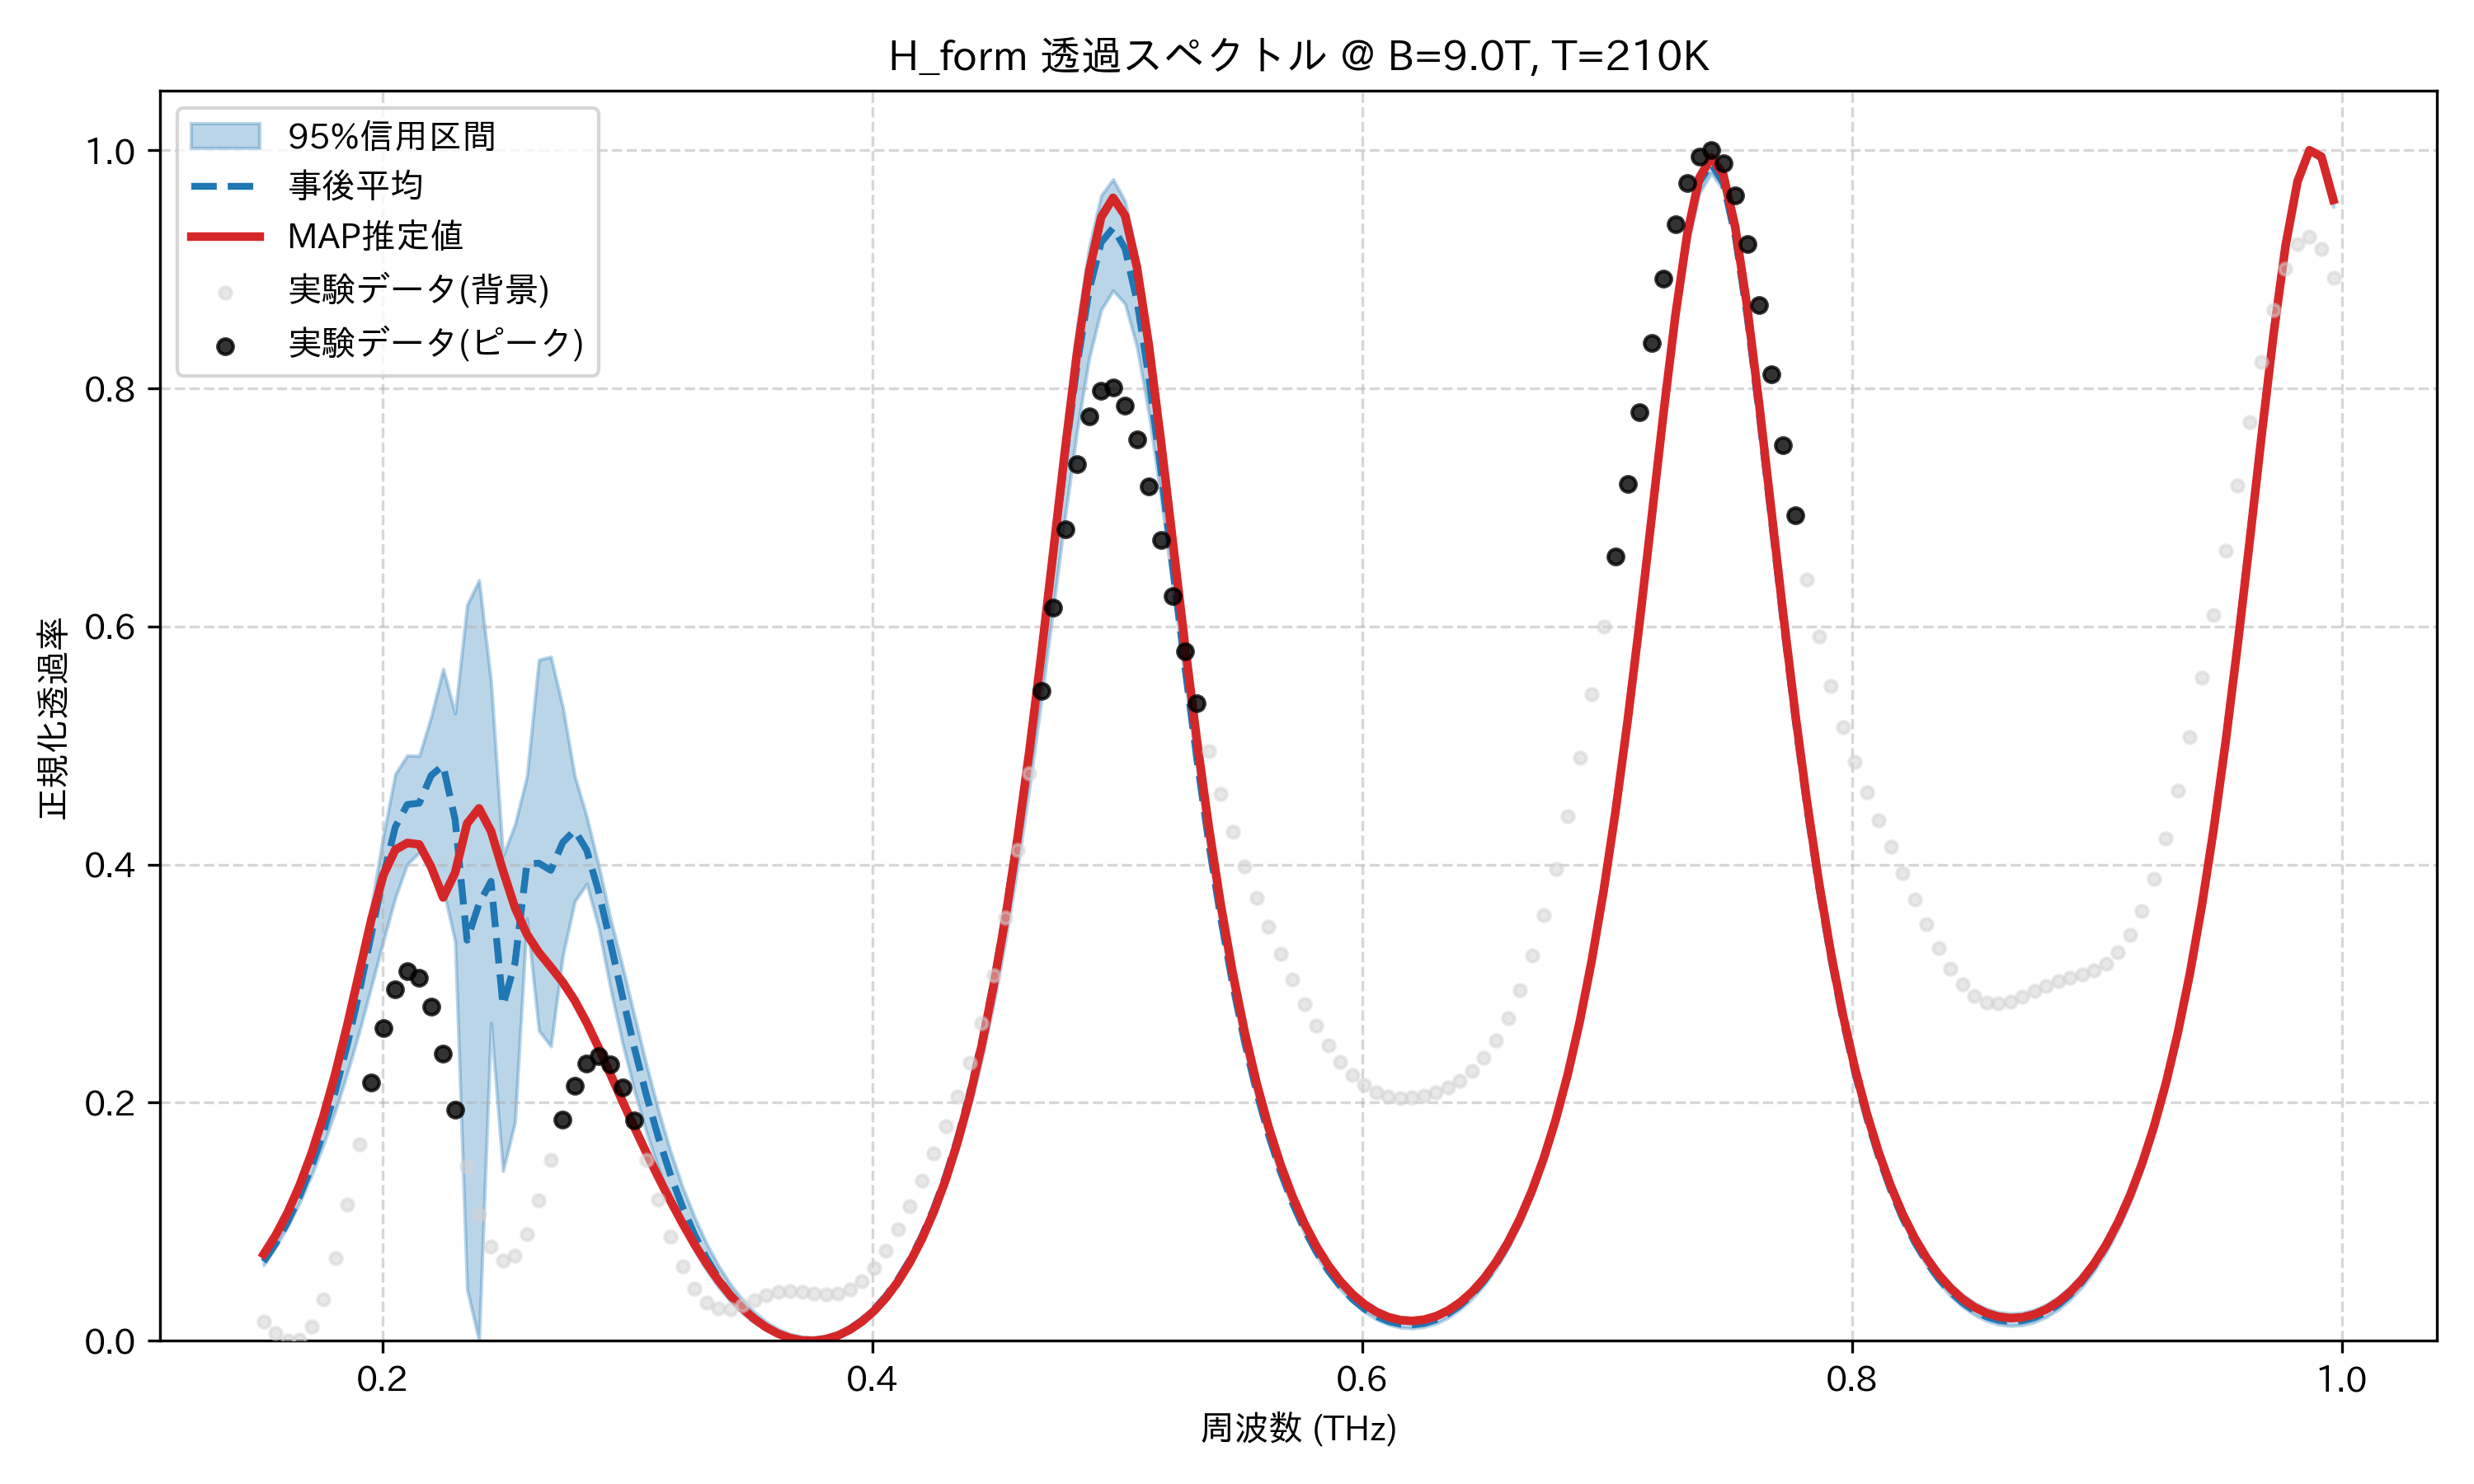

Data behind this chart, as committed beside it:
frequency_thz, mean_transmission, map_transmission, lower_95, upper_95, observed_normalized
0.1514, 0.06651, 0.07276, 0.06361, 0.07256, 0.01637
0.1563, 0.08158, 0.08863, 0.07875, 0.08766, 0.006291
0.1612, 0.09968, 0.1078, 0.09607, 0.1059, 0.0
0.1661, 0.1212, 0.1306, 0.116, 0.1278, 0.0009018
0.171, 0.1464, 0.1575, 0.1388, 0.1536, 0.01188
0.1759, 0.1759, 0.1889, 0.1647, 0.184, 0.03467
0.1808, 0.2101, 0.225, 0.1934, 0.2191, 0.06941
0.1856, 0.2492, 0.2658, 0.2252, 0.2597, 0.1143
0.1905, 0.2933, 0.3099, 0.2598, 0.3092, 0.1654
0.1954, 0.3414, 0.354, 0.2975, 0.3651, 0.2171
0.2003, 0.3902, 0.3911, 0.3358, 0.4244, 0.2626
0.2052, 0.4315, 0.4124, 0.3722, 0.4762, 0.2955
0.2101, 0.4504, 0.4181, 0.4003, 0.4917, 0.3104
0.2149, 0.4516, 0.4169, 0.4101, 0.4913, 0.3051
0.2198, 0.4749, 0.398, 0.3985, 0.5244, 0.2806
0.2247, 0.4833, 0.3724, 0.3797, 0.5645, 0.2412
0.2296, 0.4377, 0.3932, 0.3354, 0.5269, 0.1938
0.2345, 0.3365, 0.4344, 0.04329, 0.6181, 0.1464
0.2394, 0.3671, 0.4472, 0.0, 0.6389, 0.1063
0.2443, 0.3859, 0.4281, 0.2671, 0.5537, 0.07893
0.2491, 0.2817, 0.3949, 0.1426, 0.4073, 0.06726
0.254, 0.3171, 0.3639, 0.1835, 0.4338, 0.07158
0.2589, 0.4005, 0.3415, 0.355, 0.474, 0.08984
0.2638, 0.4012, 0.3262, 0.2606, 0.572, 0.1183
0.2687, 0.3952, 0.3139, 0.2474, 0.5746, 0.152
0.2736, 0.4187, 0.3012, 0.3232, 0.5323, 0.1855
0.2785, 0.4288, 0.2858, 0.3691, 0.4743, 0.2139
0.2833, 0.4121, 0.2672, 0.3838, 0.4402, 0.2326
0.2882, 0.3772, 0.2461, 0.3469, 0.3992, 0.2389
0.2931, 0.3339, 0.2236, 0.2952, 0.354, 0.232
0.298, 0.2887, 0.201, 0.2496, 0.3144, 0.213
0.3029, 0.2455, 0.1789, 0.2097, 0.2726, 0.1851
0.3078, 0.2058, 0.1577, 0.1748, 0.2317, 0.1521
0.3127, 0.1705, 0.1372, 0.1446, 0.1934, 0.1184
0.3175, 0.1395, 0.1175, 0.1184, 0.1593, 0.08757
0.3224, 0.1126, 0.09876, 0.09575, 0.1296, 0.06221
0.3273, 0.08946, 0.08124, 0.07622, 0.1042, 0.04365
0.3322, 0.06975, 0.06518, 0.05949, 0.08207, 0.03212
0.3371, 0.05307, 0.05079, 0.04524, 0.06336, 0.02691
0.342, 0.03911, 0.03818, 0.03327, 0.0477, 0.02669
0.3468, 0.02761, 0.02742, 0.02334, 0.03477, 0.02971
0.3517, 0.01832, 0.01849, 0.01531, 0.02432, 0.03413
0.3566, 0.01108, 0.01135, 0.009038, 0.01611, 0.03832
0.3615, 0.005736, 0.005972, 0.004439, 0.00999, 0.04113
0.3664, 0.002188, 0.002304, 0.00144, 0.005812, 0.04207
0.3713, 0.0003697, 0.0003173, 0.0, 0.00349, 0.0414
0.3762, 0.000248, 0.0, 0.0, 0.00297, 0.03994
0.381, 0.001823, 0.001364, 0.001259, 0.004239, 0.03889
0.3859, 0.00513, 0.004449, 0.004329, 0.007317, 0.03953
0.3908, 0.01024, 0.009325, 0.009275, 0.01227, 0.04297
0.3957, 0.01725, 0.0161, 0.01619, 0.01919, 0.04998
0.4006, 0.02631, 0.02491, 0.02495, 0.02826, 0.0609
0.4055, 0.03762, 0.03595, 0.03562, 0.03963, 0.07556
0.4104, 0.0514, 0.04946, 0.04861, 0.05355, 0.09336
0.4152, 0.06797, 0.06574, 0.06422, 0.0704, 0.1134
0.4201, 0.08768, 0.08514, 0.08276, 0.0905, 0.1349
0.425, 0.111, 0.1081, 0.1046, 0.1143, 0.1571
0.4299, 0.1383, 0.1352, 0.1303, 0.1423, 0.1803
0.4348, 0.1704, 0.1669, 0.1603, 0.1751, 0.2053
0.4397, 0.2078, 0.2041, 0.1952, 0.2132, 0.2336
... 114 more rows
